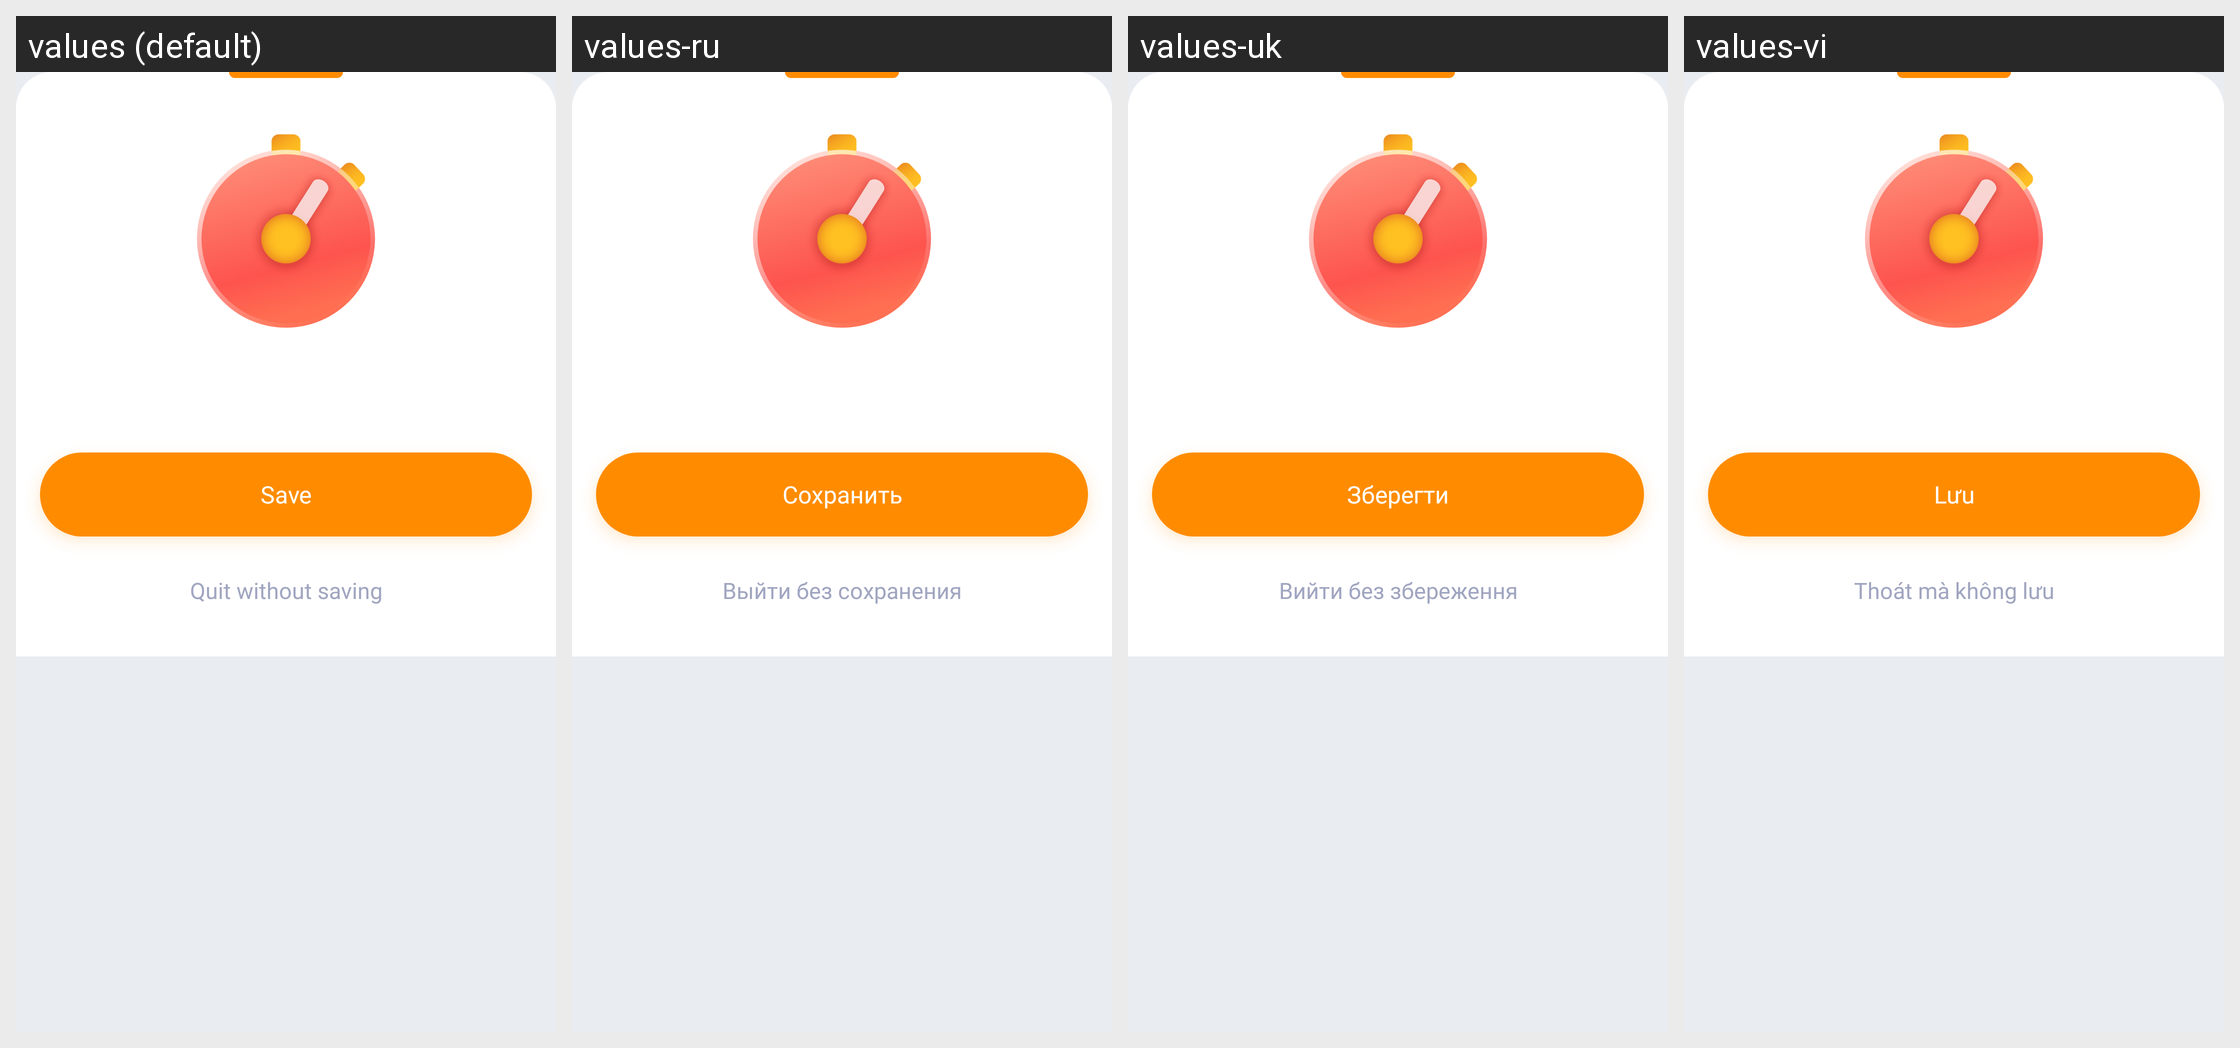

Translations of the strings shown on this Android screen, per locale in the grid:
Android screen res/layout/bottom_sheet_quit_motivational_timer.xml rendered under 4 locales, left to right: values (default), values-ru, values-uk, values-vi. Device: Nexus 5 (rendered at 1080×1920; each locale shown at half size, 540×960, under a caption strip naming it); theme AppTheme.
Other locales in the repository, not shown: values-cs, values-de, values-el, values-es, values-eu, values-fr, values-hi, values-in, values-it, values-ne, values-nl, values-pl, values-pt-rBR, values-pt-rPT, values-tr, values-zh-rCN.
Strings drawn on this screen, with the default value and each locale's value (text and hints the layout hard-codes, and strings that could not be matched under every locale, appear in the picture but are not listed):

button_save
  values: Save
  values-ru: Сохранить
  values-uk: Зберегти
  values-vi: Lưu

button_quit_without_saving
  values: Quit without saving
  values-ru: Выйти без сохранения
  values-uk: Вийти без збереження
  values-vi: Thoát mà không lưu
